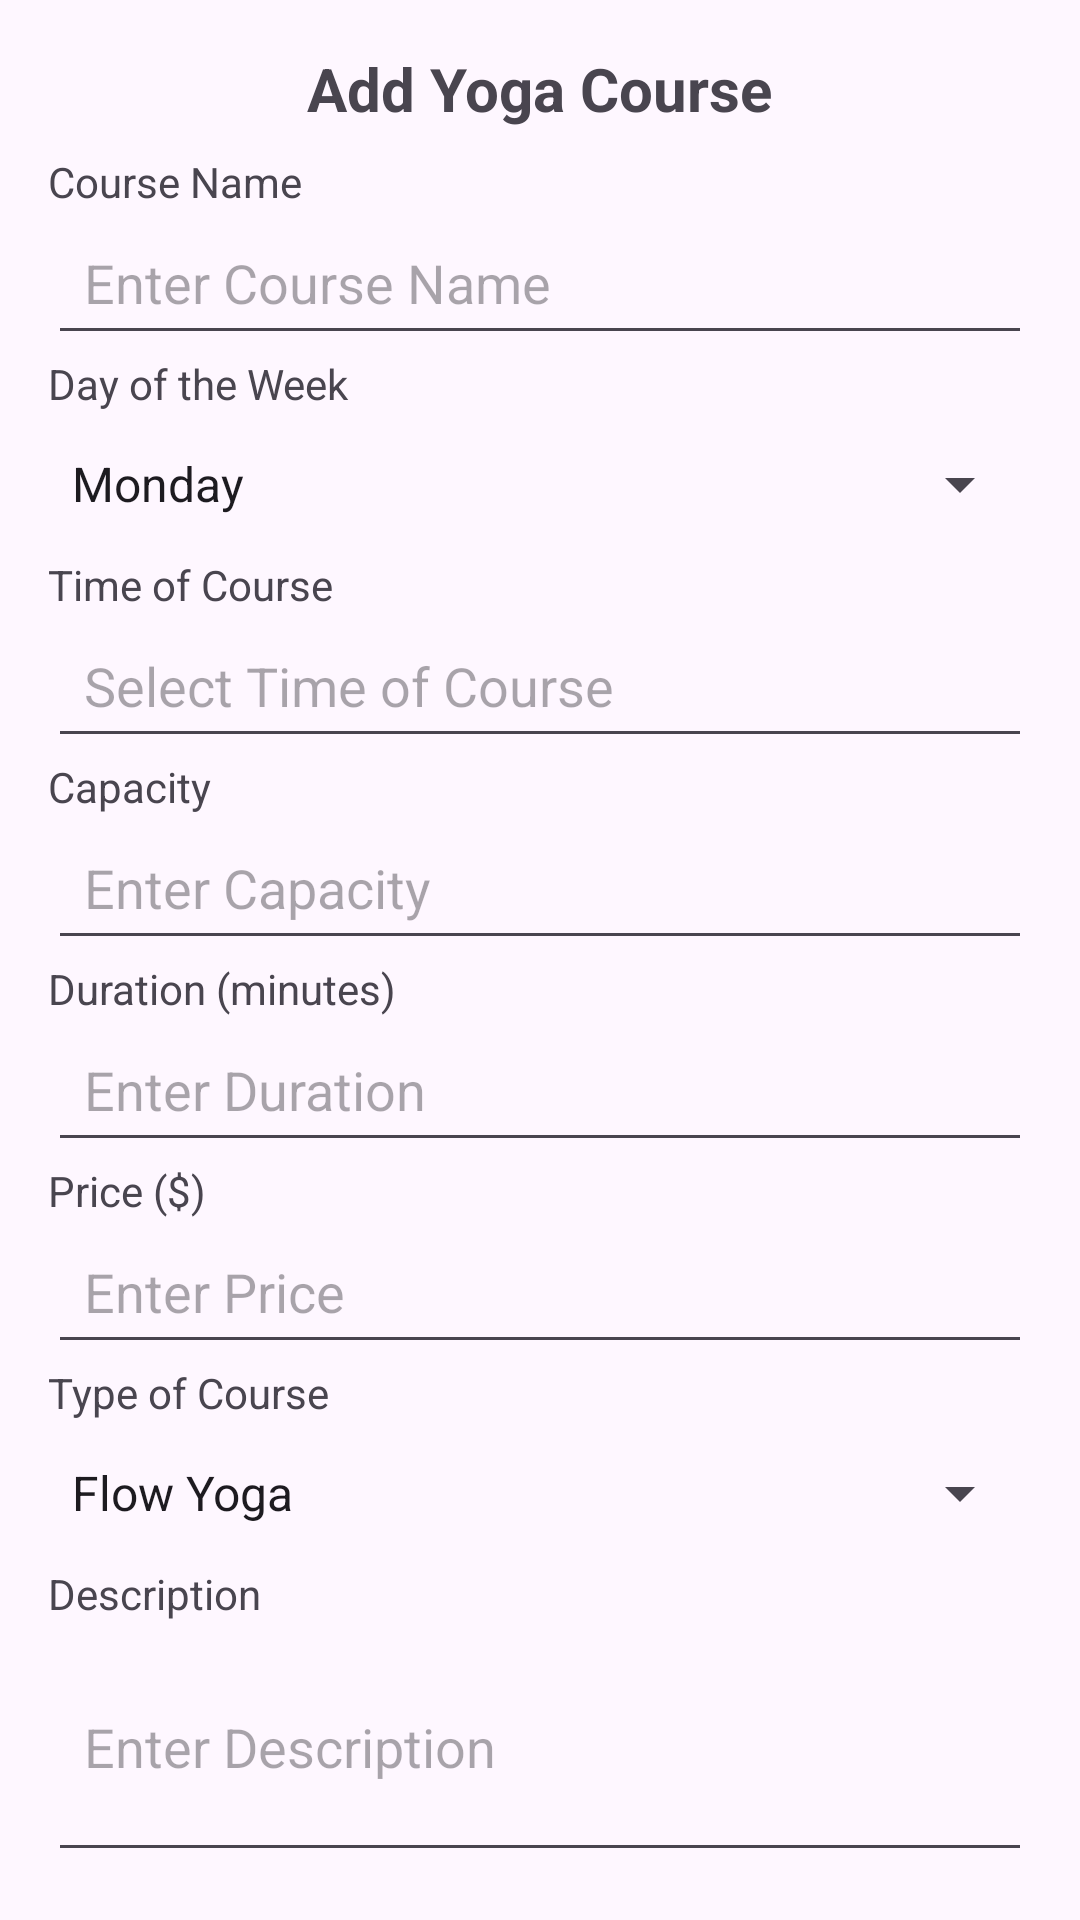

Layout XML and referenced resources for this Android screen:
<!-- AndroidManifest.xml: application theme Theme.JavaUniversalApp2 -->
<!-- res/layout/activity_add_course.xml -->
<?xml version="1.0" encoding="utf-8"?>
<LinearLayout xmlns:android="http://schemas.android.com/apk/res/android"
    android:layout_width="match_parent"
    android:layout_height="wrap_content"
    android:orientation="vertical"
    android:padding="16dp">

    
    <TextView
        android:id="@+id/new_course_title"
        android:layout_width="wrap_content"
        android:layout_height="wrap_content"
        android:layout_gravity="center_horizontal"
        android:paddingBottom="8dp"
        android:text="Add Yoga Course"
        android:textSize="20sp"
        android:textStyle="bold" />

    
    <TextView
        android:layout_width="wrap_content"
        android:layout_height="wrap_content"
        android:text="Course Name" />
    <EditText
        android:id="@+id/course_name"
        android:layout_width="match_parent"
        android:layout_height="wrap_content"
        android:hint="Enter Course Name"
        android:inputType="textCapWords"
        android:padding="12dp"
        android:minHeight="48dp" />

    
    <TextView
        android:layout_width="wrap_content"
        android:layout_height="wrap_content"
        android:text="Day of the Week" />
    <Spinner
        android:id="@+id/day_of_week"
        android:layout_width="match_parent"
        android:layout_height="wrap_content"
        android:entries="@array/days_of_week"
        android:minHeight="48dp" />

    
    <TextView
        android:layout_width="wrap_content"
        android:layout_height="wrap_content"
        android:text="Time of Course" />
    <EditText
        android:id="@+id/time_of_course"
        android:layout_width="match_parent"
        android:layout_height="wrap_content"
        android:hint="Select Time of Course"
        android:inputType="none"
        android:focusable="false"
        android:padding="12dp"
        android:minHeight="48dp" />

    
    <TextView
        android:layout_width="wrap_content"
        android:layout_height="wrap_content"
        android:text="Capacity" />
    <EditText
        android:id="@+id/capacity"
        android:layout_width="match_parent"
        android:layout_height="wrap_content"
        android:hint="Enter Capacity"
        android:inputType="number"
        android:padding="12dp"
        android:minHeight="48dp" />

    
    <TextView
        android:layout_width="wrap_content"
        android:layout_height="wrap_content"
        android:text="Duration (minutes)" />
    <EditText
        android:id="@+id/duration"
        android:layout_width="match_parent"
        android:layout_height="wrap_content"
        android:hint="Enter Duration"
        android:inputType="number"
        android:padding="12dp"
        android:minHeight="48dp" />

    
    <TextView
        android:layout_width="wrap_content"
        android:layout_height="wrap_content"
        android:text="Price ($)" />
    <EditText
        android:id="@+id/price"
        android:layout_width="match_parent"
        android:layout_height="wrap_content"
        android:hint="Enter Price"
        android:inputType="numberDecimal"
        android:padding="12dp"
        android:minHeight="48dp" />

    
    <TextView
        android:layout_width="wrap_content"
        android:layout_height="wrap_content"
        android:text="Type of Course" />
    <Spinner
        android:id="@+id/type_of_course"
        android:layout_width="match_parent"
        android:layout_height="wrap_content"
        android:entries="@array/yoga_course_types"
        android:minHeight="48dp" />

    
    <TextView
        android:layout_width="wrap_content"
        android:layout_height="wrap_content"
        android:text="Description" />
    <EditText
        android:id="@+id/description"
        android:layout_width="match_parent"
        android:layout_height="wrap_content"
        android:hint="Enter Description"
        android:inputType="textMultiLine"
        android:minLines="3"
        android:padding="12dp"
        android:minHeight="48dp" />

</LinearLayout>
<!-- resources referenced by this layout -->
<resources>
  <string-array name="days_of_week">
  
          <item>Monday</item>
          <item>Tuesday</item>
          <item>Wednesday</item>
          <item>Thursday</item>
          <item>Friday</item>
          <item>Saturday</item>
          <item>Sunday</item>
      </string-array>
  <string-array name="yoga_course_types">
  
          <item>Flow Yoga</item>
          <item>Aerial Yoga</item>
          <item>Family Yoga</item>
          
      </string-array>
  <style name="Theme.JavaUniversalApp2" parent="Base.Theme.JavaUniversalApp2" />
  <style name="Base.Theme.JavaUniversalApp2" parent="Theme.Material3.DayNight.NoActionBar">
          
          
      </style>
</resources>
